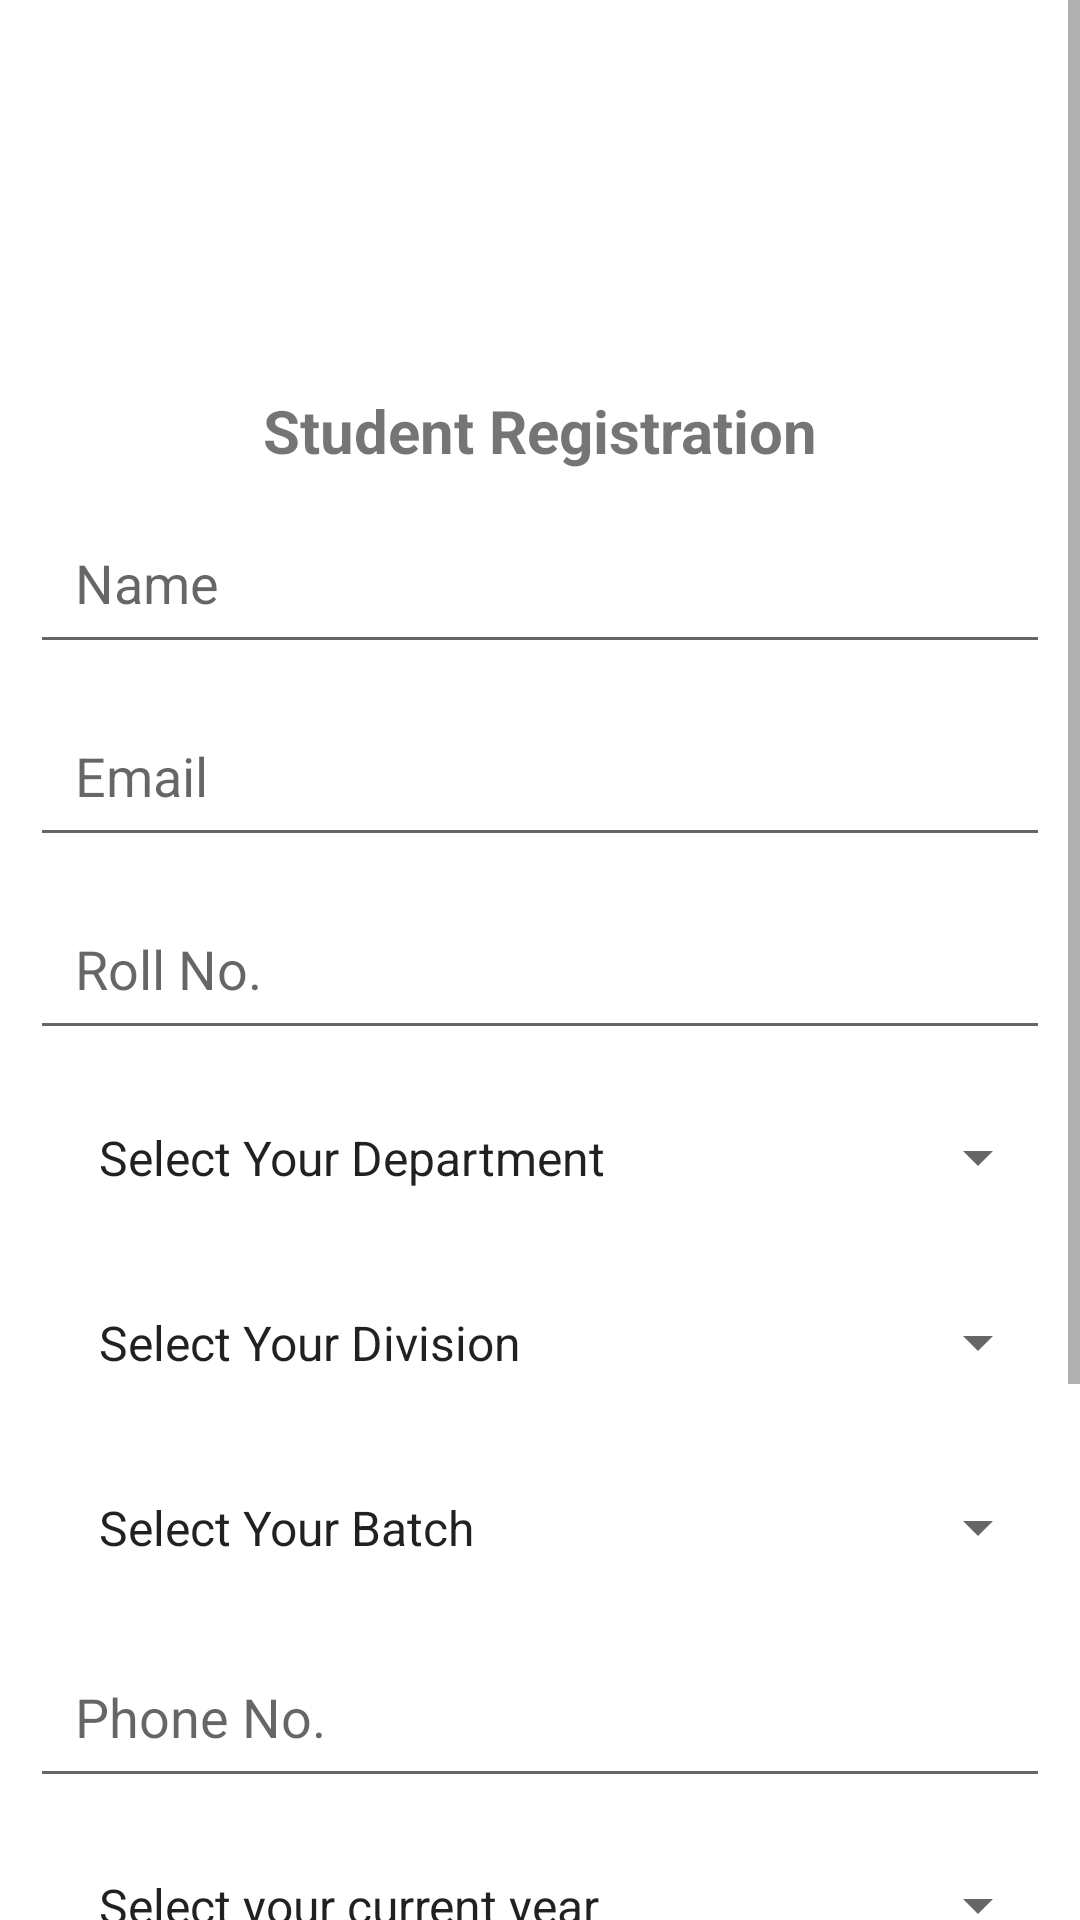

This screen was rendered from an Android layout file. Write that file and the resources it references.
<!-- AndroidManifest.xml: application theme Theme.PresentMaam -->
<!-- res/layout/fragment_registration.xml -->
<?xml version="1.0" encoding="utf-8"?>
<ScrollView
    android:layout_width="match_parent"
    android:layout_height="match_parent"
    xmlns:android="http://schemas.android.com/apk/res/android"
    xmlns:app="http://schemas.android.com/apk/res-auto"
    xmlns:tools="http://schemas.android.com/tools">

    <androidx.constraintlayout.widget.ConstraintLayout
        android:layout_width="match_parent"
        android:layout_height="wrap_content"
        android:overScrollMode="ifContentScrolls"
        android:paddingBottom="10dp"
        tools:context=".fragments.RegistrationFragment">

        <androidx.appcompat.widget.AppCompatImageView
            android:id="@+id/logo"
            android:layout_width="100dp"
            android:layout_height="100dp"
            android:layout_margin="10dp"
            android:src="@drawable/ic_launcher"
            app:layout_constraintLeft_toLeftOf="parent"
            app:layout_constraintRight_toRightOf="parent"
            app:layout_constraintTop_toTopOf="parent" />

        <androidx.appcompat.widget.AppCompatTextView
            android:id="@+id/details"
            android:layout_width="wrap_content"
            android:layout_height="wrap_content"
            android:layout_marginTop="20dp"
            android:text="@string/student_registration"
            android:textSize="20sp"
            android:textStyle="bold"
            app:layout_constraintLeft_toLeftOf="parent"
            app:layout_constraintRight_toRightOf="parent"
            app:layout_constraintTop_toBottomOf="@id/logo" />

        <androidx.appcompat.widget.AppCompatEditText
            android:id="@+id/name"
            android:layout_width="0dp"
            android:layout_height="wrap_content"
            android:layout_margin="10dp"
            android:layout_marginTop="30dp"
            android:hint="@string/name"
            android:padding="15dp"
            android:inputType="text"
            app:layout_constraintLeft_toLeftOf="parent"
            app:layout_constraintRight_toRightOf="parent"
            app:layout_constraintTop_toBottomOf="@+id/details" />

        <androidx.appcompat.widget.AppCompatEditText
            android:id="@+id/email"
            android:layout_width="0dp"
            android:layout_height="wrap_content"
            android:layout_margin="10dp"
            android:layout_marginTop="30dp"
            android:hint="@string/email"
            android:padding="15dp"
            android:inputType="textEmailAddress"
            app:layout_constraintLeft_toLeftOf="parent"
            app:layout_constraintRight_toRightOf="parent"
            app:layout_constraintTop_toBottomOf="@+id/name" />

        <androidx.appcompat.widget.AppCompatEditText
            android:id="@+id/rollNo"
            android:layout_width="0dp"
            android:layout_height="wrap_content"
            android:layout_margin="10dp"
            android:layout_marginTop="30dp"
            android:hint="@string/roll_no"
            android:padding="15dp"
            android:inputType="text"
            app:layout_constraintLeft_toLeftOf="parent"
            app:layout_constraintRight_toRightOf="parent"
            app:layout_constraintTop_toBottomOf="@+id/email" />

        <androidx.appcompat.widget.AppCompatSpinner
            android:id="@+id/department"
            android:layout_width="match_parent"
            android:layout_height="wrap_content"
            android:layout_margin="10dp"
            android:padding="15dp"
            android:entries="@array/department"
            app:layout_constraintLeft_toLeftOf="parent"
            app:layout_constraintRight_toRightOf="parent"
            app:layout_constraintTop_toBottomOf="@id/rollNo" />

        <androidx.appcompat.widget.AppCompatSpinner
            android:id="@+id/division"
            android:layout_width="match_parent"
            android:layout_height="wrap_content"
            android:layout_margin="10dp"
            android:padding="15dp"
            android:entries="@array/division"
            app:layout_constraintLeft_toLeftOf="parent"
            app:layout_constraintRight_toRightOf="parent"
            app:layout_constraintTop_toBottomOf="@id/department" />

        <androidx.appcompat.widget.AppCompatSpinner
            android:id="@+id/batch"
            android:layout_width="match_parent"
            android:layout_height="wrap_content"
            android:layout_margin="10dp"
            android:padding="15dp"
            android:entries="@array/batch"
            app:layout_constraintLeft_toLeftOf="parent"
            app:layout_constraintRight_toRightOf="parent"
            app:layout_constraintTop_toBottomOf="@id/division" />

        <androidx.appcompat.widget.AppCompatEditText
            android:id="@+id/phoneNo"
            android:layout_width="0dp"
            android:layout_height="wrap_content"
            android:layout_margin="10dp"
            android:layout_marginTop="30dp"
            android:inputType="phone"
            android:hint="@string/phone_no"
            android:padding="15dp"
            app:layout_constraintLeft_toLeftOf="parent"
            app:layout_constraintRight_toRightOf="parent"
            app:layout_constraintTop_toBottomOf="@+id/batch" />

        <androidx.appcompat.widget.AppCompatSpinner
            android:id="@+id/currentYear"
            android:layout_width="match_parent"
            android:layout_height="wrap_content"
            android:layout_margin="10dp"
            android:padding="15dp"
            android:entries="@array/currentYear"
            app:layout_constraintLeft_toLeftOf="parent"
            app:layout_constraintRight_toRightOf="parent"
            app:layout_constraintTop_toBottomOf="@id/phoneNo" />

        <androidx.appcompat.widget.AppCompatEditText
            android:id="@+id/password"
            android:layout_width="match_parent"
            android:layout_height="wrap_content"
            android:layout_margin="10dp"
            android:inputType="textPassword"
            android:hint="@string/password"
            android:padding="15dp"
            app:layout_constraintLeft_toLeftOf="parent"
            app:layout_constraintRight_toRightOf="parent"
            app:layout_constraintTop_toBottomOf="@id/currentYear" />

        <androidx.appcompat.widget.AppCompatEditText
            android:id="@+id/cpassword"
            android:layout_width="match_parent"
            android:layout_height="wrap_content"
            android:layout_margin="10dp"
            android:inputType="textPassword"
            android:hint="@string/confirm_password"
            android:padding="15dp"
            app:layout_constraintLeft_toLeftOf="parent"
            app:layout_constraintRight_toRightOf="parent"
            app:layout_constraintTop_toBottomOf="@id/password" />

        <androidx.appcompat.widget.AppCompatButton
            android:id="@+id/register"
            android:layout_width="match_parent"
            android:layout_height="wrap_content"
            android:layout_margin="10dp"
            android:text="@string/next"
            app:layout_constraintLeft_toLeftOf="parent"
            app:layout_constraintRight_toRightOf="parent"
            app:layout_constraintTop_toBottomOf="@id/cpassword" />

        <androidx.appcompat.widget.AppCompatTextView
            android:id="@+id/login"
            android:layout_width="wrap_content"
            android:layout_height="wrap_content"
            android:layout_margin="10dp"
            android:cursorVisible="true"
            android:text="@string/already_have_an_account"
            android:textSize="15sp"
            android:textStyle="bold"
            app:layout_constraintLeft_toLeftOf="@id/register"
            app:layout_constraintTop_toBottomOf="@id/register" />


    </androidx.constraintlayout.widget.ConstraintLayout>
</ScrollView>
<!-- resources referenced by this layout -->
<resources>
  <string-array name="batch">
          <item>Select Your Batch</item>
          <item>A</item>
          <item>B</item>
          <item>C</item>
          <item>D</item>
      </string-array>
  <string-array name="currentYear">
          <item>Select your current year</item>
          <item>FE</item>
          <item>SE</item>
          <item>TE</item>
          <item>BE</item>
      </string-array>
  <string-array name="department">
          <item>Select Your Department</item>
          <item>Computer Engineering</item>
          <item>Information Technology</item>
          <item>Electronics And Telecommunication Engineering</item>
          <item>Mechanical Engineering</item>
          <item>Electrical Engineering</item>
          <item>Chemical Engineering</item>
          <item>Production Engineering</item>
          <item>BioTechnology Engineering</item>
          <item>FirstYear Engineering</item>
          <item>Civil Engineering</item>
          <item>Instrumental Engineering</item>
      </string-array>
  <string-array name="division">
          <item>Select Your Division</item>
          <item>A</item>
          <item>B</item>
          <item>C</item>
      </string-array>
  <!-- drawable ic_launcher: png bitmap (mipmap-hdpi, 4289 bytes) -->
  <string name="already_have_an_account"><font color="#01C6DB">Already have an account?</font></string>
  <string name="confirm_password">Confirm Password</string>
  <string name="email">Email</string>
  <string name="name">Name</string>
  <string name="next">NEXT</string>
  <string name="password">Password</string>
  <string name="phone_no">Phone No.</string>
  <string name="roll_no">Roll No.</string>
  <string name="student_registration">Student Registration</string>
  <style name="Theme.PresentMaam" parent="Theme.MaterialComponents.DayNight.DarkActionBar">
          
          <item name="colorPrimary">@color/purple_500</item>
          <item name="colorPrimaryVariant">@color/purple_700</item>
          <item name="colorOnPrimary">@color/white</item>
          
          <item name="colorSecondary">@color/teal_200</item>
          <item name="colorSecondaryVariant">@color/teal_700</item>
          <item name="colorOnSecondary">@color/black</item>
          
          <item name="android:statusBarColor">?attr/colorPrimaryVariant</item>
          
      </style>
  <color name="purple_500">#FF6200EE</color>
  <color name="purple_700">#FF3700B3</color>
  <color name="white">#FFFFFFFF</color>
  <color name="teal_200">#FF03DAC5</color>
  <color name="teal_700">#FF018786</color>
  <color name="black">#FF000000</color>
</resources>
